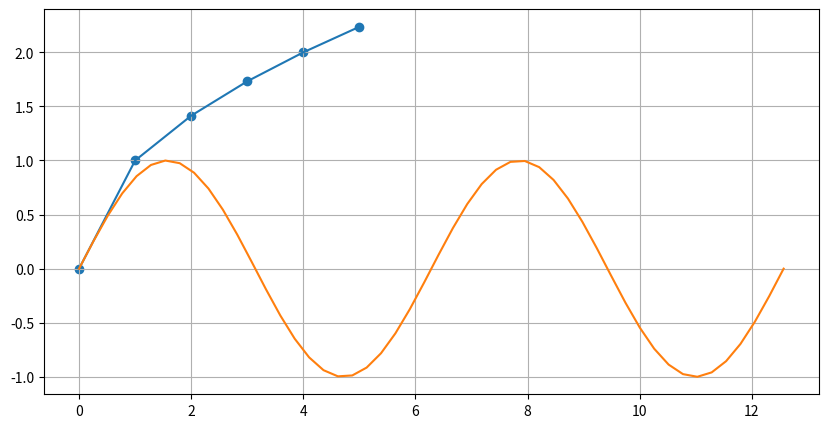

Python code for this plot:
#TEIKNIDÆMI
import matplotlib.pyplot as plt
import numpy as np
x = np.linspace(0,5,6)
y = np.sqrt(x)
plt.figure(figsize=(10,5))
plt.scatter(x,y)
plt.plot(x,y)
plt.grid()
# fl
import numpy as np

pi = np.pi
t = np.linspace(0, 4*pi)
plt.plot(t, np.sin(t))
plt.show()
